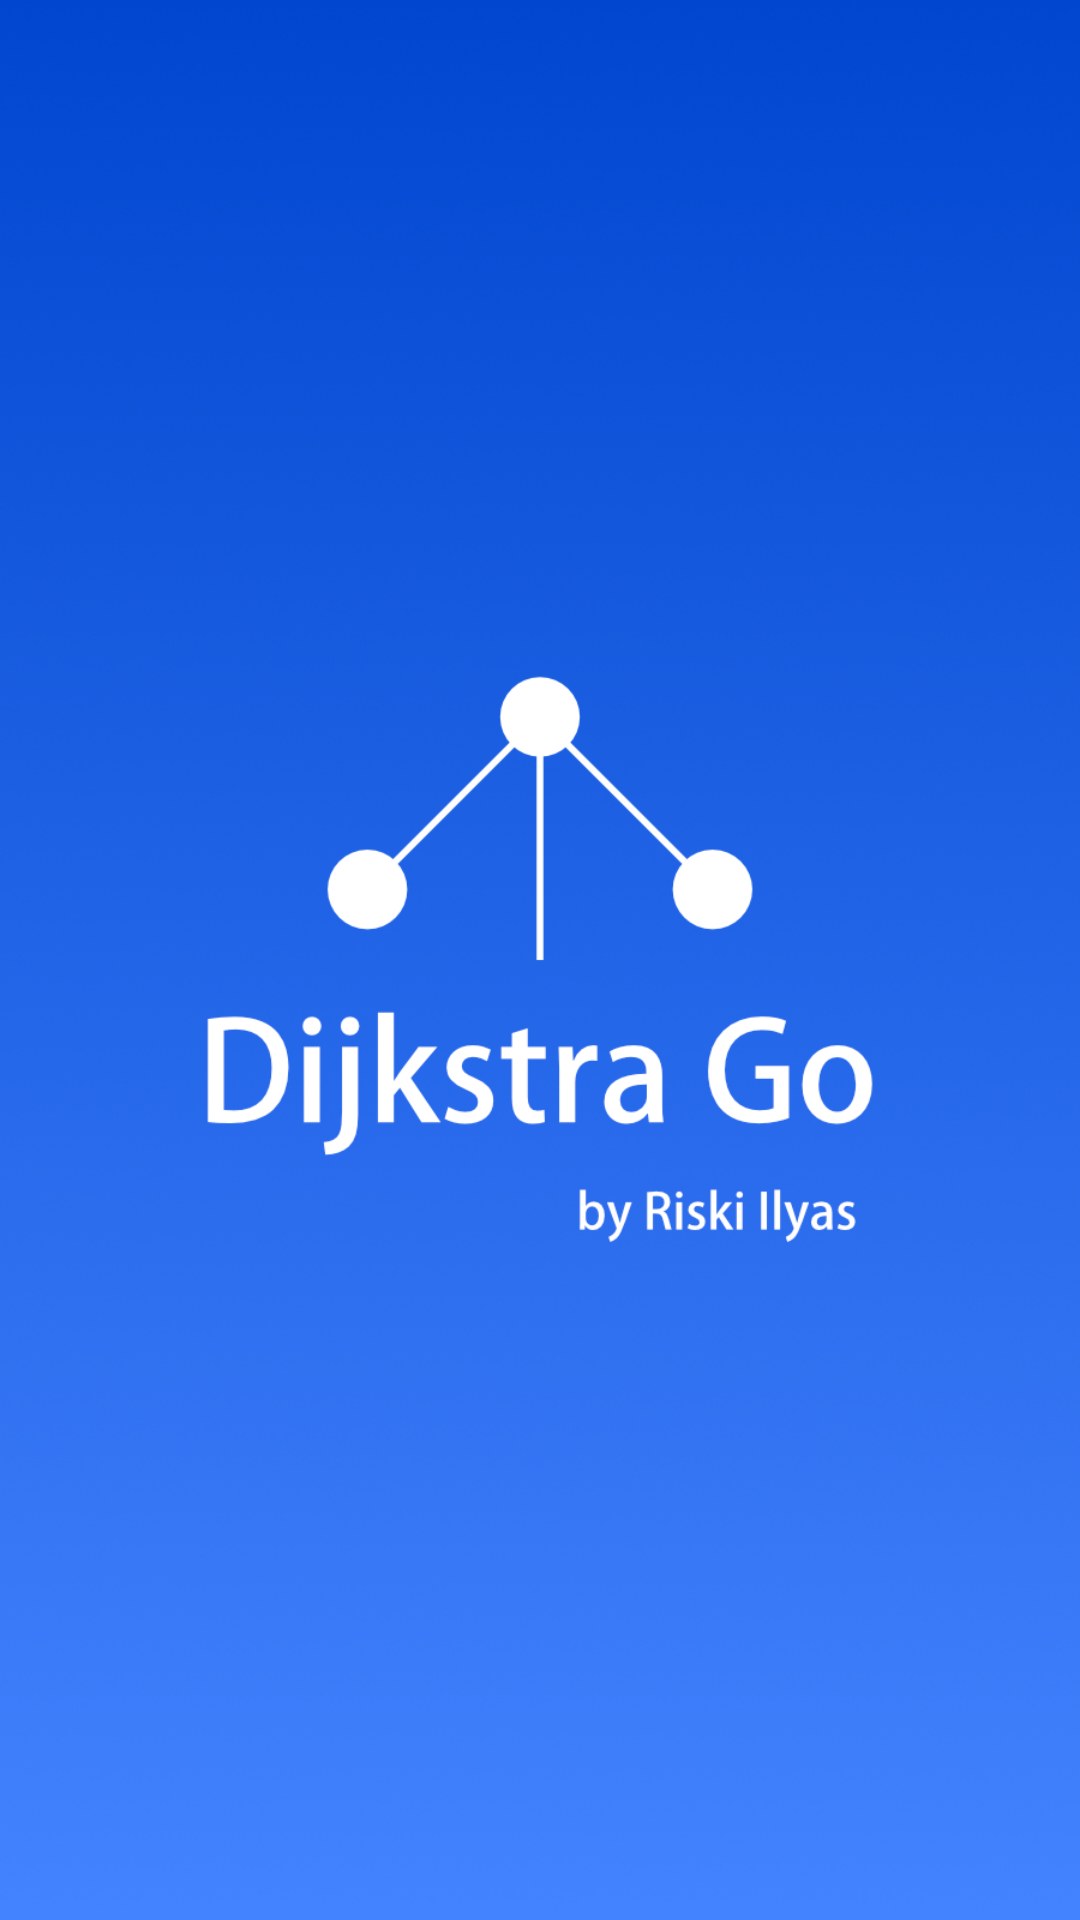

Here is an Android app screen rendered from its layout file. Give the layout XML and the strings, colors and styles it references.
<!-- AndroidManifest.xml: application theme Theme.DijkstraGo -->
<!-- res/layout/activity_splash.xml -->
<?xml version="1.0" encoding="utf-8"?>
<androidx.constraintlayout.widget.ConstraintLayout xmlns:android="http://schemas.android.com/apk/res/android"
    xmlns:app="http://schemas.android.com/apk/res-auto"
    xmlns:tools="http://schemas.android.com/tools"
    android:layout_width="match_parent"
    android:layout_height="match_parent"
    android:background="@drawable/splash_dijkstra_go"
    tools:context=".SplashActivity">

</androidx.constraintlayout.widget.ConstraintLayout>
<!-- resources referenced by this layout -->
<resources>
  <!-- drawable splash_dijkstra_go: jpg bitmap (drawable-v24, 440547 bytes) -->
  <style name="Theme.DijkstraGo" parent="Theme.MaterialComponents.DayNight.NoActionBar">
          
          <item name="colorPrimary">@color/purple_500</item>
          <item name="colorPrimaryVariant">@color/purple_700</item>
          <item name="colorOnPrimary">@color/white</item>
          
          <item name="colorSecondary">@color/teal_200</item>
          <item name="colorSecondaryVariant">@color/teal_700</item>
          <item name="colorOnSecondary">@color/black</item>
          
          <item name="android:statusBarColor" tools:targetApi="l">@color/buttonColor</item>
          
      </style>
  <color name="purple_500">#FF6200EE</color>
  <color name="purple_700">#FF3700B3</color>
  <color name="white">#FFFFFFFF</color>
  <color name="teal_200">#FF03DAC5</color>
  <color name="teal_700">#FF018786</color>
  <color name="black">#FF000000</color>
  <color name="buttonColor">#4483FF</color>
</resources>
